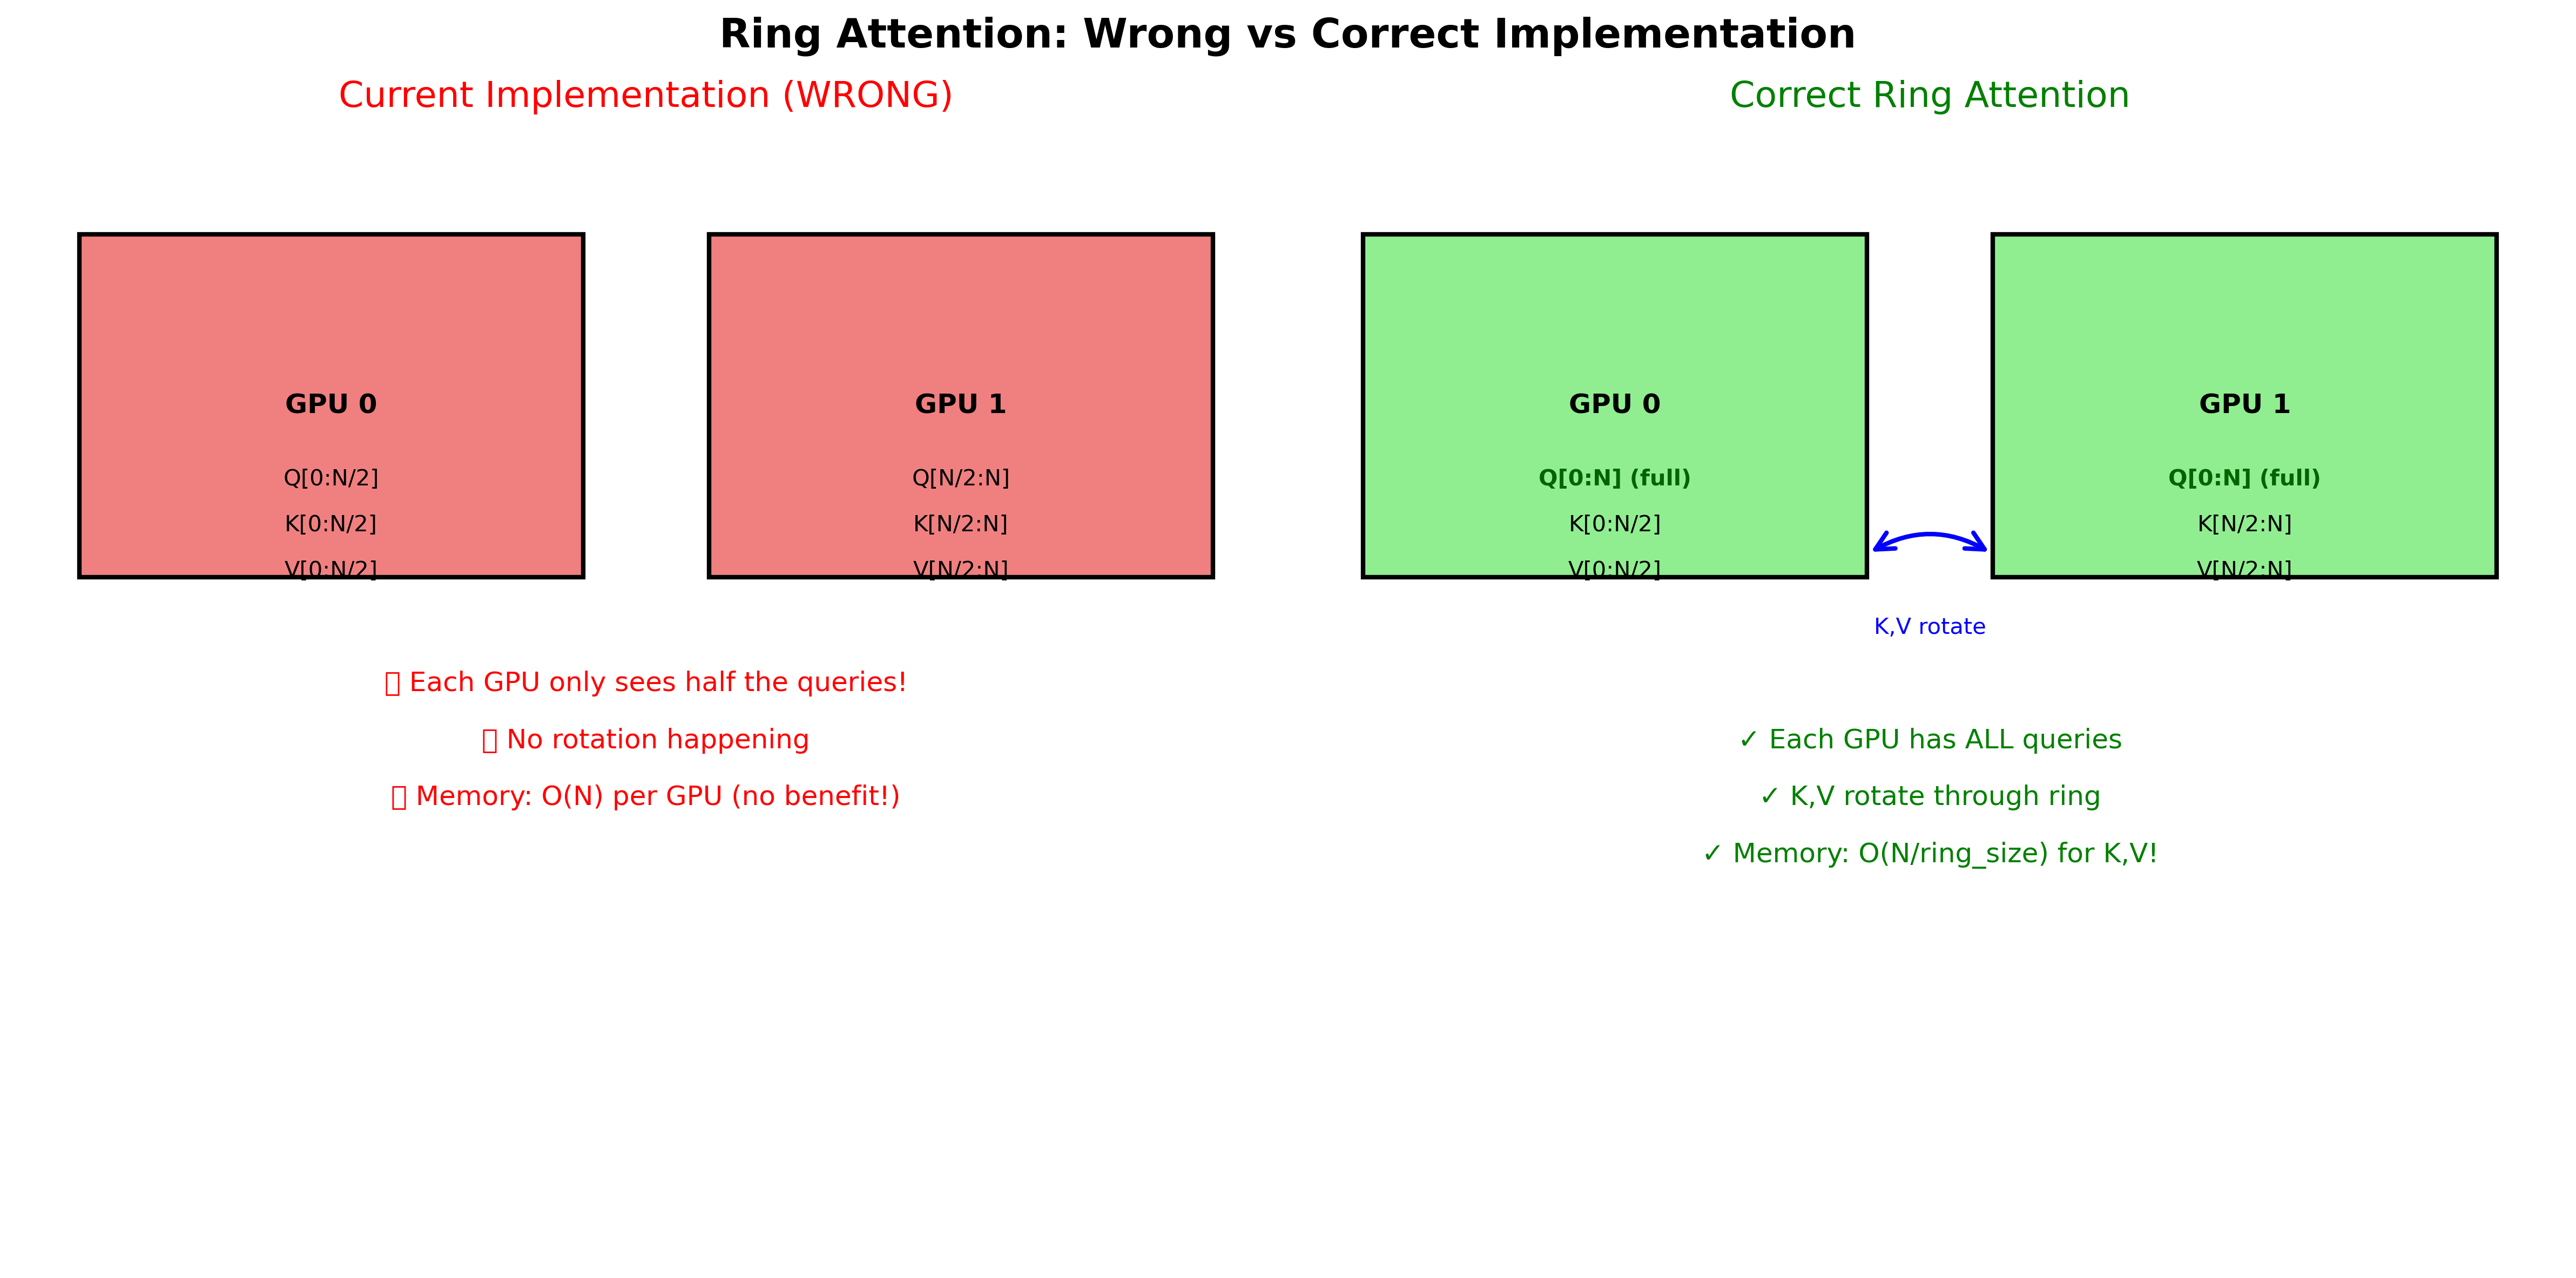

Reproduce this figure in Python.
#!/usr/bin/env python3
"""
Create visual diagrams explaining correct Ring Attention architecture.
"""

import matplotlib.pyplot as plt
import matplotlib.patches as patches
import numpy as np

def create_ring_attention_diagram():
    """Create a visual explanation of Ring Attention."""
    
    fig, (ax1, ax2) = plt.subplots(1, 2, figsize=(16, 8))
    
    # Left: Current (Wrong) Implementation
    ax1.set_title("Current Implementation (WRONG)", fontsize=16, color='red')
    ax1.set_xlim(0, 10)
    ax1.set_ylim(0, 10)
    ax1.axis('off')
    
    # GPU boxes
    gpu0_box = patches.Rectangle((0.5, 6), 4, 3, linewidth=2, edgecolor='black', facecolor='lightcoral')
    gpu1_box = patches.Rectangle((5.5, 6), 4, 3, linewidth=2, edgecolor='black', facecolor='lightcoral')
    ax1.add_patch(gpu0_box)
    ax1.add_patch(gpu1_box)
    
    ax1.text(2.5, 7.5, "GPU 0", ha='center', va='center', fontsize=12, weight='bold')
    ax1.text(7.5, 7.5, "GPU 1", ha='center', va='center', fontsize=12, weight='bold')
    
    # Show divided Q, K, V
    ax1.text(2.5, 6.8, "Q[0:N/2]", ha='center', fontsize=10)
    ax1.text(2.5, 6.4, "K[0:N/2]", ha='center', fontsize=10)
    ax1.text(2.5, 6.0, "V[0:N/2]", ha='center', fontsize=10)
    
    ax1.text(7.5, 6.8, "Q[N/2:N]", ha='center', fontsize=10)
    ax1.text(7.5, 6.4, "K[N/2:N]", ha='center', fontsize=10)
    ax1.text(7.5, 6.0, "V[N/2:N]", ha='center', fontsize=10)
    
    # Show problem
    ax1.text(5, 5, "❌ Each GPU only sees half the queries!", ha='center', fontsize=12, color='red')
    ax1.text(5, 4.5, "❌ No rotation happening", ha='center', fontsize=12, color='red')
    ax1.text(5, 4, "❌ Memory: O(N) per GPU (no benefit!)", ha='center', fontsize=12, color='red')
    
    # Right: Correct Ring Attention
    ax2.set_title("Correct Ring Attention", fontsize=16, color='green')
    ax2.set_xlim(0, 10)
    ax2.set_ylim(0, 10)
    ax2.axis('off')
    
    # GPU boxes
    gpu0_box = patches.Rectangle((0.5, 6), 4, 3, linewidth=2, edgecolor='black', facecolor='lightgreen')
    gpu1_box = patches.Rectangle((5.5, 6), 4, 3, linewidth=2, edgecolor='black', facecolor='lightgreen')
    ax2.add_patch(gpu0_box)
    ax2.add_patch(gpu1_box)
    
    ax2.text(2.5, 7.5, "GPU 0", ha='center', va='center', fontsize=12, weight='bold')
    ax2.text(7.5, 7.5, "GPU 1", ha='center', va='center', fontsize=12, weight='bold')
    
    # Show full Q, chunked K, V
    ax2.text(2.5, 6.8, "Q[0:N] (full)", ha='center', fontsize=10, weight='bold', color='darkgreen')
    ax2.text(2.5, 6.4, "K[0:N/2]", ha='center', fontsize=10)
    ax2.text(2.5, 6.0, "V[0:N/2]", ha='center', fontsize=10)
    
    ax2.text(7.5, 6.8, "Q[0:N] (full)", ha='center', fontsize=10, weight='bold', color='darkgreen')
    ax2.text(7.5, 6.4, "K[N/2:N]", ha='center', fontsize=10)
    ax2.text(7.5, 6.0, "V[N/2:N]", ha='center', fontsize=10)
    
    # Show rotation arrow
    arrow = patches.FancyArrowPatch((4.5, 6.2), (5.5, 6.2), 
                                   connectionstyle="arc3,rad=-.3", 
                                   arrowstyle="<->", 
                                   mutation_scale=20, 
                                   linewidth=2, 
                                   color='blue')
    ax2.add_patch(arrow)
    ax2.text(5, 5.5, "K,V rotate", ha='center', fontsize=10, color='blue')
    
    # Show benefits
    ax2.text(5, 4.5, "✓ Each GPU has ALL queries", ha='center', fontsize=12, color='green')
    ax2.text(5, 4, "✓ K,V rotate through ring", ha='center', fontsize=12, color='green')
    ax2.text(5, 3.5, "✓ Memory: O(N/ring_size) for K,V!", ha='center', fontsize=12, color='green')
    
    # Add main title
    fig.suptitle("Ring Attention: Wrong vs Correct Implementation", fontsize=18, weight='bold')
    
    plt.tight_layout()
    plt.savefig('docs/diagrams/ring-attention-architecture.png', dpi=300, bbox_inches='tight')
    plt.close()
    
    # Create memory scaling diagram
    fig, ax = plt.subplots(figsize=(10, 6))
    
    # Data for memory scaling
    seq_lengths = np.array([1024, 2048, 4096, 8192, 16384, 32768, 65536])
    ring_sizes = [1, 2, 4, 8, 16]
    
    for ring_size in ring_sizes:
        # Theoretical memory usage: O(N) for Q + O(N/ring_size) for K,V
        memory = seq_lengths * (1 + 2.0/ring_size) * 8 * 64 * 2 / (1024**3)  # GB
        ax.plot(seq_lengths, memory, 'o-', label=f'Ring size {ring_size}', markersize=8)
    
    ax.set_xlabel('Sequence Length', fontsize=12)
    ax.set_ylabel('Memory Usage (GB)', fontsize=12)
    ax.set_title('Theoretical Memory Scaling with Ring Attention', fontsize=14, weight='bold')
    ax.set_xscale('log')
    ax.set_yscale('log')
    ax.grid(True, alpha=0.3)
    ax.legend()
    
    # Add annotations
    ax.annotate('Standard Attention\nO(N²) memory', 
                xy=(16384, 8), xytext=(8192, 20),
                arrowprops=dict(arrowstyle='->', color='red'),
                fontsize=10, color='red')
    
    ax.annotate('Ring Attention\nO(N/ring_size)', 
                xy=(32768, 0.5), xytext=(16384, 0.2),
                arrowprops=dict(arrowstyle='->', color='green'),
                fontsize=10, color='green')
    
    plt.tight_layout()
    plt.savefig('docs/diagrams/ring-attention-memory-scaling.png', dpi=300, bbox_inches='tight')
    plt.close()
    
    print("Diagrams created:")
    print("- docs/diagrams/ring-attention-architecture.png")
    print("- docs/diagrams/ring-attention-memory-scaling.png")

def create_ring_rotation_animation_frames():
    """Create frames showing how K,V rotate through the ring."""
    
    fig, axes = plt.subplots(2, 2, figsize=(12, 12))
    axes = axes.flatten()
    
    steps = [
        "Step 1: Initial State",
        "Step 2: After First Rotation", 
        "Step 3: After Second Rotation",
        "Step 4: After Third Rotation (Complete)"
    ]
    
    kv_positions = [
        [(0, 1), (1, 2), (2, 3), (3, 0)],  # Step 1
        [(3, 0), (0, 1), (1, 2), (2, 3)],  # Step 2
        [(2, 3), (3, 0), (0, 1), (1, 2)],  # Step 3
        [(1, 2), (2, 3), (3, 0), (0, 1)],  # Step 4
    ]
    
    for step_idx, (ax, title, positions) in enumerate(zip(axes, steps, kv_positions)):
        ax.set_title(title, fontsize=14, weight='bold')
        ax.set_xlim(-2, 2)
        ax.set_ylim(-2, 2)
        ax.axis('off')
        
        # Draw GPUs in a ring
        gpu_positions = [(1, 0), (0, 1), (-1, 0), (0, -1)]  # Right, Top, Left, Bottom
        gpu_labels = ["GPU 0", "GPU 1", "GPU 2", "GPU 3"]
        
        for i, (x, y) in enumerate(gpu_positions):
            # GPU box
            rect = patches.Rectangle((x-0.4, y-0.3), 0.8, 0.6, 
                                   linewidth=2, edgecolor='black', 
                                   facecolor='lightblue')
            ax.add_patch(rect)
            ax.text(x, y+0.15, gpu_labels[i], ha='center', fontsize=10, weight='bold')
            
            # Show Q (always full)
            ax.text(x, y, "Q[full]", ha='center', fontsize=8, color='darkgreen')
            
            # Show K,V chunks
            chunk_from, chunk_to = positions[i]
            ax.text(x, y-0.15, f"K,V[{chunk_from}]", ha='center', fontsize=8)
        
        # Draw rotation arrows for steps 2-4
        if step_idx > 0:
            # Circular arrows
            for i in range(4):
                next_i = (i + 1) % 4
                x1, y1 = gpu_positions[i]
                x2, y2 = gpu_positions[next_i]
                
                # Calculate arrow position
                dx, dy = x2 - x1, y2 - y1
                length = np.sqrt(dx**2 + dy**2)
                dx, dy = dx/length * 0.5, dy/length * 0.5
                
                arrow = patches.FancyArrowPatch((x1+dx, y1+dy), (x2-dx, y2-dy),
                                              arrowstyle='->', 
                                              mutation_scale=15, 
                                              linewidth=2, 
                                              color='red')
                ax.add_patch(arrow)
        
        # Add center text
        ax.text(0, 0, f"Iteration {step_idx + 1}", ha='center', va='center', 
                fontsize=12, bbox=dict(boxstyle="round,pad=0.3", facecolor="yellow"))
    
    fig.suptitle("Ring Attention: K,V Rotation Through 4 GPUs", fontsize=16, weight='bold')
    plt.tight_layout()
    plt.savefig('docs/diagrams/ring-attention-rotation.png', dpi=300, bbox_inches='tight')
    plt.close()
    
    print("- docs/diagrams/ring-attention-rotation.png")

if __name__ == "__main__":
    # Create diagrams
    create_ring_attention_diagram()
    create_ring_rotation_animation_frames()
    
    print("\nDiagrams created successfully!")
    print("\nThese diagrams show:")
    print("1. The fundamental difference between wrong and correct implementation")
    print("2. Theoretical memory scaling with different ring sizes")
    print("3. How K,V chunks rotate through the ring while Q stays fixed")